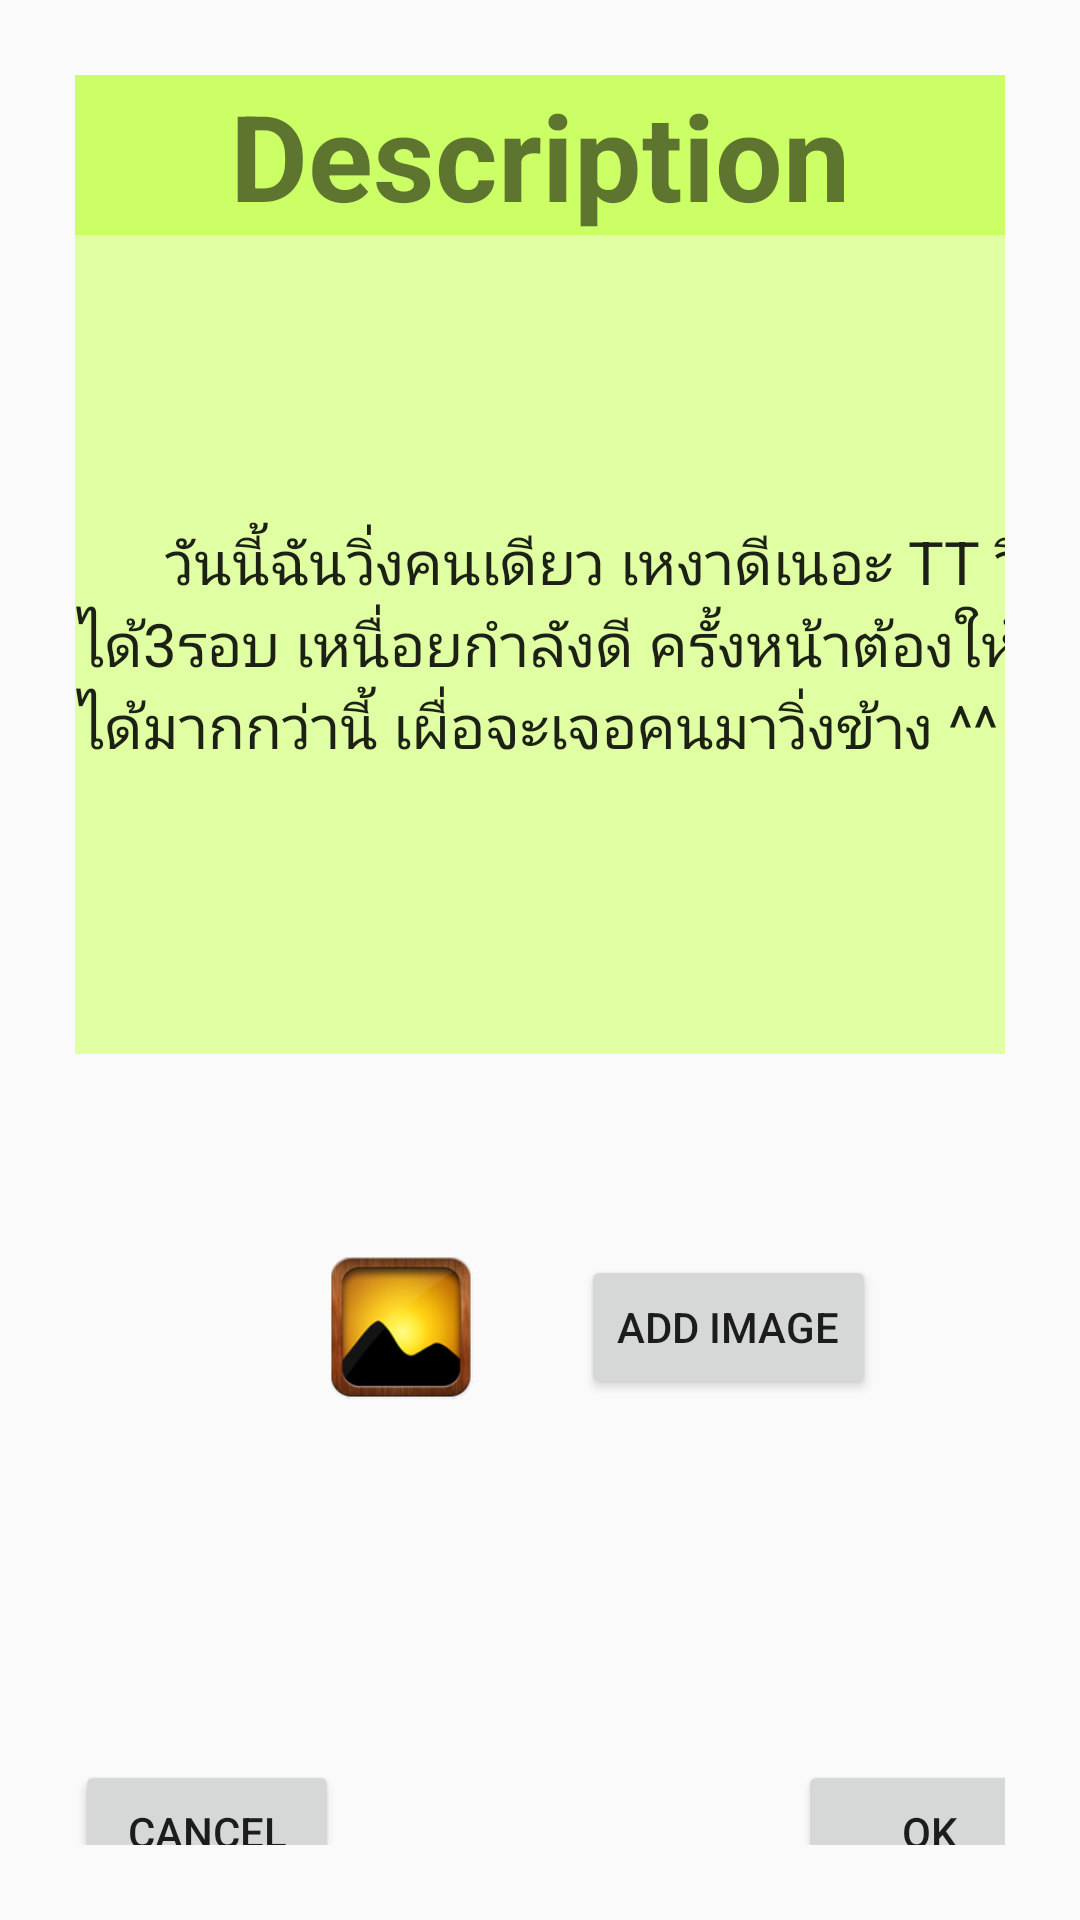

Reconstruct the res/layout file that produces this screen, plus the resources it refers to.
<!-- AndroidManifest.xml: application theme Theme.AppCompat.Light.DarkActionBar -->
<!-- res/layout/activity_descript.xml -->
<?xml version="1.0" encoding="utf-8"?>
<LinearLayout xmlns:android="http://schemas.android.com/apk/res/android"
    android:layout_width="match_parent"
    android:layout_height="match_parent"

    android:orientation="vertical"
    android:padding="25dp"
    android:weightSum="1">

    <FrameLayout
        android:layout_width="match_parent"
        android:layout_height="wrap_content"
        android:background="#CCFF66">

        <TextView
            android:layout_width="wrap_content"
            android:layout_height="wrap_content"
            android:layout_gravity="center_horizontal|top"
            android:text="Description"
            android:textSize="40dp"
            android:textStyle="bold" />

    </FrameLayout>

    <EditText
        android:layout_width="337dp"
        android:layout_height="wrap_content"
        android:layout_weight="0.63"
        android:background="#e0ffa2"
        android:inputType="textMultiLine"
        android:text="      วันนี้ฉันวิ่งคนเดียว เหงาดีเนอะ TT วิ่งได้3รอบ เหนื่อยกำลังดี ครั้งหน้าต้องให้ได้มากกว่านี้ เผื่อจะเจอคนมาวิ่งข้าง ^^"
        android:textSize="20dp"
        android:textStyle="normal"

        />

    <RelativeLayout
        android:layout_width="334dp"
        android:layout_height="103dp"
        android:layout_weight="0.26">

        <ImageView
            android:layout_width="wrap_content"
            android:layout_height="wrap_content"
            android:layout_alignBottom="@+id/addimage"
            android:layout_alignTop="@+id/addimage"
            android:layout_toLeftOf="@+id/addimage"
            android:layout_toStartOf="@+id/addimage"
            android:src="@drawable/galleryalt" />


        <Button
            android:id="@+id/addimage"
            android:layout_width="wrap_content"
            android:layout_height="wrap_content"
            android:layout_alignParentEnd="true"
            android:layout_alignParentRight="true"
            android:layout_centerVertical="true"
            android:layout_marginEnd="67dp"
            android:layout_marginRight="67dp"
            android:text="Add Image" />
    </RelativeLayout>

    <RelativeLayout
        android:layout_width="329dp"
        android:layout_height="wrap_content"
        android:layout_weight="0.35">

        <Button
            android:id="@+id/cancel"
            android:layout_width="wrap_content"
            android:layout_height="wrap_content"
            android:layout_alignParentLeft="true"
            android:layout_alignParentStart="true"
            android:layout_alignTop="@+id/ok"
            android:text="Cancel" />

        <Button
            android:id="@+id/ok"
            android:layout_width="wrap_content"
            android:layout_height="wrap_content"
            android:layout_alignParentEnd="true"
            android:layout_alignParentRight="true"
            android:layout_centerVertical="true"
            android:text="OK" />

    </RelativeLayout>

</LinearLayout>
<!-- resources referenced by this layout -->
<resources>
  <!-- drawable galleryalt: png bitmap (drawable, 19539 bytes) -->
</resources>
